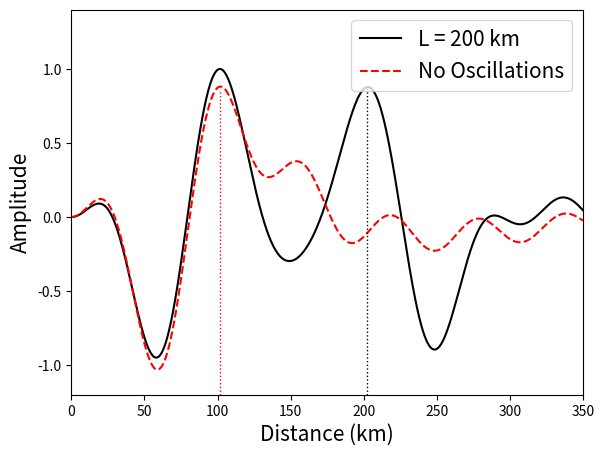

This figure's Python source:
import numpy as np
import matplotlib.pyplot as plt
from matplotlib.pyplot import figure

figure(figsize = (6.6,5.0))

# Variables
L = 200e3         # Length from detector - m
EMin = 1.81         # Minimum energy - MeV
EMax = 12        # Maximum energy - MeV
N = 1000        # Number of data points

E = np.linspace(EMin,EMax,N)     # Energy range 
inverseE = np.linspace(1/EMax, 1/EMin, N)   # 1/E linear scale


thermalPower = 3e9   # Thermal power of reactors - 3 Gigawatts
P_th = thermalPower / 1.6e-19 / 1e6     # thermal power in MeV


Mn = 939.56542        # Mass of neutron - MeV
Mp = 938.27209        # Mass of proton - MeV
Me = 0.511            # Mass of electron - MeV

n = 6.69e31     # Number of protons in 1 KTon of water
tau = 2.63e6    # Exposure time (1 month)
coefficients = n * tau / (4 * np.pi * L**2)

neutrinos = []
neutrinosSum = []




m21 = 7.6e-5    # Solar mass splitting  NOTE THESE VALUES ARE SQUARED ALREADY
m31 = 2.5e-3    # Atmospheric mass splitting
m32 = 2.5e-3


# IBD cross section term

Ee = 1/inverseE - (Mn - Mp)    # Energy conservation
p = np.sqrt( Ee**2 - Me**2 )  # Relativistic mass conservation
crossSection = 0.0952e-42 * p * Ee




# Reactor neutrino emission rate dR/dE

#    U-235      U-238      Pu-239      Pu-241
P = [0.56,      0.08,      0.30,       0.06]     # Fraction of reactor power
Q = [202.4,     206.0,     211.1,      214.3]    # Average energy per fission - MeV

a0= [0.87,      0.976,     0.896,      0.793]    # Constants a0 a1 a2
a1= [-0.160,   -0.162,    -0.239,     -0.080]
a2= [-0.091,   -0.079,    -0.0981,    -0.1085]

def lambdas(I):
    return np.exp(a0[i] + a1[i] * I + a2[i] * (I ** 2))

for I in range(N):
#    I = (I / N * (EMax - EMin)) + EMin       # Energy range from EMin to EMax
    I = (I / N * (1/EMin - 1/EMax)) + 1/EMax    # Inverse E range
    
    for i in range(0,4):    # Iterates through isoptopes 0 1 2 3
        neutrinosSum.append(P[i] / Q[i] * lambdas(1/I) )  # Performs sum
        
    neutrinos.append(np.sum(neutrinosSum))  # Adds each energy iteration to output array
    neutrinosSum = []
    
neutrinos = np.array(neutrinos) * P_th




# Neutrino oscillation P(L,E)

delta21 = 1.27 * abs(m21) * L * inverseE
delta31 = 1.27 * abs(m31) * L * inverseE
delta32 = 1.27 * abs(m32) * L * inverseE

theta12 = 34 * np.pi / 180   # Solar mixing angle converted to radians
theta13 = 8.7 * np.pi / 180     # Reactor mixing angle converted to radians

term1 = (np.cos(theta13))**4 * (np.sin(2 * theta12))**2 * (np.sin(delta21))**2
term2 = (np.cos(theta12))**2 * (np.sin(2 * theta13))**2 * (np.sin(delta31))**2
term3 = (np.sin(theta12))**2 * (np.sin(2 * theta13))**2 * (np.sin(delta32))**2
prob =  (term1 + term2 + term3)




## Prewhitening the noise 

# Putting it all together
spectrum = np.zeros(N)
for j in range(N):
    spectrum[j] = coefficients * (1 - prob[j]) * crossSection[j] * neutrinos[j]
spectrum = spectrum / np.sum(spectrum) / ((EMax - EMin) / N)


# Prewhitening the noise 
spectrum = spectrum - spectrum.mean() 



# Fourier transform 21

LMin = 0        # Input length range (km)
LMax = 350 
Len = np.linspace(LMin*1e3 * 2,LMax * 1e3 * 2,N)
FT1 = np.zeros(N)


##
for w in range(N):
    summation = 0
    for s in range(N):
        summation += spectrum[s] * np.cos( (1.27 * m21 * Len[w]) * (inverseE[s]) )
    FT1[w] = summation
 
cosine = FT1

maxx = max(cosine[int(0.1 * N):])
maxy = np.where(cosine == maxx)

print(Len[maxy] / 2 / 1000)
# label = "$P_{21}$, L = 150.3 km")
#plt.plot(Len / 1000 / 2 , cosine, "green", label = "N(L,E), L = 150.3 km")









#prob = term1
### Prewhitening the noise 
#
## Putting it all together
#spectrum = np.zeros(N)
#for j in range(N):
#    spectrum[j] = coefficients * (1 - prob[j]) 
#spectrum = spectrum / np.sum(spectrum) / ((EMax - EMin) / N)
#
## Prewhitening the noise 
#spectrum = spectrum - spectrum.mean() 
#
## Fourier transform 31
#
#FT1 = np.zeros(N)
#
#for w in range(N):
#    summation = 0
#    for s in range(N):
#        summation += spectrum[s] * np.cos( (1.27 * m21 * Len[w]) * (inverseE[s]) )
#    FT1[w] = summation
# 
#cosine2 = FT1
#
#
#maxx = max(cosine[int(0.2 * N):])
#maxy = np.where(cosine == maxx)
#
#print("bbb", Len[maxy] / 2 / 1000)
#
#
##plt.plot(Len / 1000 / 2, cosine2, color='blue', label = "$P_{21}$, L = 149.0 km")





#
#
#prob = term2
### Prewhitening the noise 
#
## Putting it all together
#spectrum = np.zeros(N)
#for j in range(N):
#    spectrum[j] = coefficients * (1 - prob[j]) 
#spectrum = spectrum / np.sum(spectrum) / ((EMax - EMin) / N)
#
## Prewhitening the noise 
#spectrum = spectrum - spectrum.mean() 

## Fourier transform 31
#
#FT1 = np.zeros(N)
#
#for w in range(N):
#    summation = 0
#    for s in range(N):
#        summation += spectrum[s] * np.cos( (1.27 * m31 * Len[w]) * (inverseE[s]) )
#    FT1[w] = summation
# 
#cosine2 = FT1
#
#
#maxx = max(cosine[int(0.2 * N):])
#maxy = np.where(cosine == maxx)
#
#print(Len[maxy] / 2 / 1000)

#
##plt.plot(Len / 1000 / 2, cosine2, color='orange', label = "$P_{31}$, L = 149.0 km")
#
#
#prob = term3
### Prewhitening the noise 
#
## Putting it all together
#spectrum = np.zeros(N)
#for j in range(N):
#    spectrum[j] = coefficients * (1 - prob[j]) 
#spectrum = spectrum / np.sum(spectrum) / ((EMax - EMin) / N)
#
## Prewhitening the noise 
#spectrum = spectrum - spectrum.mean() 
#
##
#
## Fourier transform 32
#FT1 = np.zeros(N)
#
#for w in range(N):
#    summation = 0
#    for s in range(N):
#        summation += spectrum[s] * np.cos( (1.27 * m32 * Len[w]) * (inverseE[s]) )
#    FT1[w] = summation
# 
#cosine3 = FT1
#
#maxx = max(cosine[int(0.2 * N):])
#maxy = np.where(cosine == maxx)
#
#print(Len[maxy] / 2 / 1000)
#
##plt.plot(Len / 1000 / 2, cosine3, "r", label = "$P_{32}$, L = 149.0 km")
#

# Putting it all together
spectrum = np.zeros(N)
for j in range(N):
    spectrum[j] = coefficients * 1 * crossSection[j] * neutrinos[j]
spectrum = spectrum / np.sum(spectrum) / ((EMax - EMin) / N)
# Prewhitening the noise 
spectrum = spectrum - spectrum.mean() 

# Fourier transform non osc.
FT1 = np.zeros(N)

for w in range(N):
    summation = 0
    for s in range(N):
        summation += spectrum[s] * np.cos( ( 1.27 * m21 * Len[w]) * (inverseE[s]) )
    FT1[w] = summation
 
cosine1 = FT1

spe =  cosine - cosine1

maxx = max(spe)
maxy = np.where(spe == maxx)

print(Len[maxy] / 2 / 1000)

plt.plot(Len / 2e3 , cosine / max(cosine), color="k", linestyle="solid", label = r"L = 200 km")

plt.plot(Len / 1000 / 2, cosine1 / max(cosine), color="r", linestyle='dashed', label = "No Oscillations")

#plt.plot(Len / 1000 / 2, cosine/max(cosine) - cosine1/max(cosine), "darkblue", label = r"$f(E_{\bar{v}}|L=150)$ - unoscillated", alpha = 0.9)


plt.xlim([0,350])
plt.ylim(-1.2,1.4)
#plt.xlim(0,350 * 1.27 * m21 * 20)

plt.ylabel("Amplitude", fontsize = 15)
plt.plot(102 + np.zeros(40),np.linspace(-1.2,0.85,40), linestyle="dotted", linewidth = 1, color = "r")
plt.plot(202 + np.zeros(40),np.linspace(-1.2,0.87,40), linestyle="dotted", linewidth = 1, color = "k")
#plt.plot(149 + np.zeros(40),np.linspace(-0.8,0.68,40), "--", linewidth = 1, color = "blue", alpha = 0.9)

#plt.xlabel("Calculated range to detector (km)", fontsize = 14)
plt.xlabel("Distance (km)", fontsize = 15)
#plt.xlabel("$1.27 \Delta m_{mn}^2 L$", fontsize = 14)
#plt.xlim(0,520)
plt.rc('xtick',labelsize=15)
plt.rc('ytick',labelsize=15)
plt.legend(fontsize=15)
plt.savefig("FCT-osc-sub_v2.pdf", bbox_inches='tight')
plt.show()